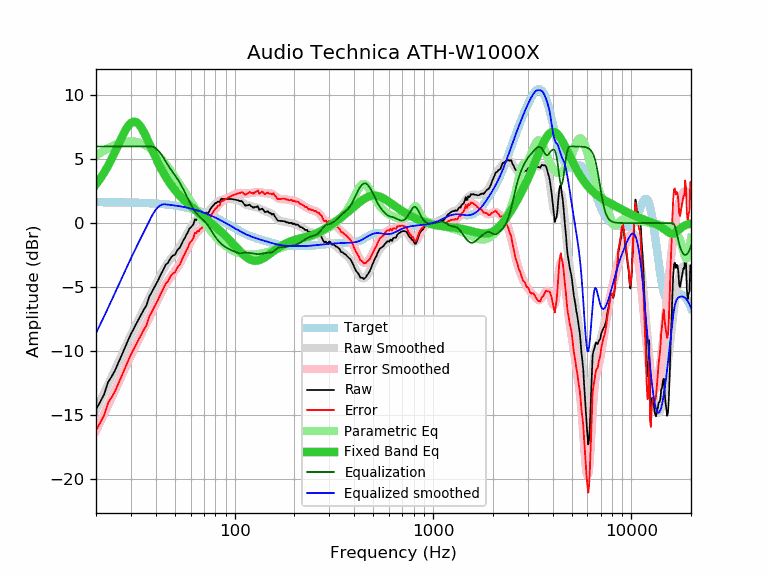

The data file committed next to this chart (first rows):
frequency, raw, error, smoothed, error_smoothed, equalization, parametric_eq, equalized_raw, equalized_smoothed, target
20, -14.59, -16.23, -14.62, -16.26, 6.00, 3.03, -8.59, -8.62, 1.64
21, -14.00, -15.63, -13.94, -15.58, 6.00, 3.48, -8.00, -7.94, 1.64
22, -13.40, -15.03, -13.28, -14.92, 6.00, 3.96, -7.40, -7.28, 1.64
23, -12.45, -14.08, -12.65, -14.28, 6.00, 4.48, -6.45, -6.65, 1.63
24, -12.01, -13.64, -12.03, -13.66, 6.00, 5.03, -6.01, -6.03, 1.63
25, -11.51, -13.13, -11.42, -13.05, 6.00, 5.60, -5.51, -5.42, 1.63
26, -10.89, -12.51, -10.84, -12.47, 6.00, 6.18, -4.89, -4.84, 1.62
27, -10.32, -11.94, -10.28, -11.90, 6.00, 6.72, -4.32, -4.28, 1.62
28, -9.74, -11.35, -9.75, -11.36, 6.00, 7.21, -3.74, -3.75, 1.62
29, -9.19, -10.80, -9.24, -10.85, 6.00, 7.59, -3.19, -3.24, 1.61
30, -8.69, -10.29, -8.75, -10.36, 6.00, 7.85, -2.69, -2.75, 1.61
31, -8.26, -9.86, -8.30, -9.90, 6.00, 7.95, -2.26, -2.30, 1.60
32, -7.85, -9.44, -7.86, -9.46, 6.00, 7.90, -1.85, -1.86, 1.60
33, -7.46, -9.05, -7.45, -9.04, 6.00, 7.71, -1.46, -1.45, 1.59
34, -7.08, -8.66, -7.04, -8.63, 6.00, 7.42, -1.08, -1.04, 1.58
35, -6.72, -8.29, -6.65, -8.23, 6.00, 7.07, -0.72, -0.65, 1.58
36, -6.42, -7.98, -6.27, -7.84, 6.00, 6.67, -0.42, -0.27, 1.57
37, -5.80, -7.36, -5.89, -7.45, 6.00, 6.27, 0.20, 0.11, 1.56
38, -5.48, -7.03, -5.52, -7.07, 6.00, 5.86, 0.52, 0.48, 1.55
39, -5.14, -6.68, -5.16, -6.70, 5.95, 5.47, 0.82, 0.79, 1.54
40, -4.84, -6.37, -4.81, -6.34, 5.85, 5.10, 1.02, 1.04, 1.53
41, -4.53, -6.04, -4.47, -5.99, 5.71, 4.76, 1.18, 1.23, 1.52
42, -4.17, -5.67, -4.16, -5.66, 5.52, 4.43, 1.36, 1.37, 1.51
43, -3.86, -5.35, -3.86, -5.35, 5.31, 4.14, 1.45, 1.45, 1.49
44, -3.56, -5.03, -3.58, -5.06, 5.06, 3.86, 1.51, 1.48, 1.48
45, -3.24, -4.70, -3.33, -4.80, 4.80, 3.60, 1.56, 1.46, 1.46
46, -3.14, -4.58, -3.11, -4.56, 4.56, 3.37, 1.42, 1.45, 1.45
47, -2.88, -4.31, -2.91, -4.34, 4.34, 3.15, 1.46, 1.43, 1.43
48, -2.65, -4.06, -2.72, -4.13, 4.13, 2.95, 1.49, 1.42, 1.42
49, -2.53, -3.92, -2.54, -3.94, 3.94, 2.76, 1.42, 1.40, 1.40
50, -2.49, -3.86, -2.37, -3.75, 3.75, 2.58, 1.27, 1.38, 1.38
51, -2.22, -3.57, -2.20, -3.56, 3.56, 2.42, 1.34, 1.36, 1.36
52, -2.03, -3.36, -2.02, -3.36, 3.36, 2.27, 1.33, 1.34, 1.34
53, -1.92, -3.23, -1.82, -3.14, 3.14, 2.13, 1.22, 1.32, 1.32
54, -1.64, -2.93, -1.62, -2.91, 2.91, 1.99, 1.27, 1.29, 1.29
55, -1.38, -2.65, -1.40, -2.67, 2.67, 1.87, 1.29, 1.27, 1.27
56, -1.19, -2.43, -1.18, -2.42, 2.42, 1.75, 1.24, 1.25, 1.25
57, -0.94, -2.16, -0.95, -2.18, 2.18, 1.64, 1.24, 1.22, 1.22
58, -0.75, -1.94, -0.74, -1.93, 1.93, 1.53, 1.19, 1.19, 1.19
59, -0.46, -1.62, -0.53, -1.70, 1.70, 1.42, 1.24, 1.17, 1.17
60, -0.35, -1.49, -0.34, -1.48, 1.48, 1.32, 1.13, 1.14, 1.14
61, -0.23, -1.34, -0.17, -1.28, 1.28, 1.23, 1.05, 1.11, 1.11
62, -0.07, -1.15, -0.01, -1.10, 1.10, 1.14, 1.03, 1.08, 1.08
63, 0.29, -0.76, 0.12, -0.93, 0.93, 1.05, 1.23, 1.05, 1.05
64, 0.23, -0.78, 0.22, -0.79, 0.79, 0.96, 1.03, 1.02, 1.02
65, 0.36, -0.62, 0.32, -0.67, 0.67, 0.87, 1.03, 0.99, 0.99
66, 0.30, -0.65, 0.39, -0.56, 0.56, 0.79, 0.87, 0.95, 0.95
67, 0.46, -0.46, 0.46, -0.46, 0.46, 0.71, 0.93, 0.92, 0.92
68, 0.46, -0.42, 0.51, -0.37, 0.37, 0.63, 0.84, 0.88, 0.88
69, 0.57, -0.28, 0.57, -0.28, 0.28, 0.55, 0.86, 0.85, 0.85
70, 0.66, -0.15, 0.63, -0.19, 0.19, 0.47, 0.85, 0.81, 0.81
71, 0.67, -0.10, 0.69, -0.09, 0.09, 0.39, 0.76, 0.78, 0.78
72, 0.82, 0.08, 0.76, 0.02, -0.02, 0.32, 0.80, 0.74, 0.74
73, 0.76, 0.06, 0.85, 0.14, -0.14, 0.24, 0.62, 0.70, 0.70
74, 0.83, 0.17, 0.94, 0.28, -0.28, 0.16, 0.56, 0.66, 0.66
75, 1.02, 0.40, 1.04, 0.42, -0.42, 0.09, 0.61, 0.62, 0.62
76, 1.17, 0.59, 1.14, 0.56, -0.56, 0.02, 0.61, 0.59, 0.59
77, 1.28, 0.74, 1.25, 0.70, -0.70, -0.06, 0.58, 0.55, 0.55
78, 1.37, 0.87, 1.35, 0.84, -0.84, -0.13, 0.53, 0.51, 0.51
79, 1.47, 1.01, 1.44, 0.98, -0.98, -0.20, 0.50, 0.47, 0.47
... 553 more rows
